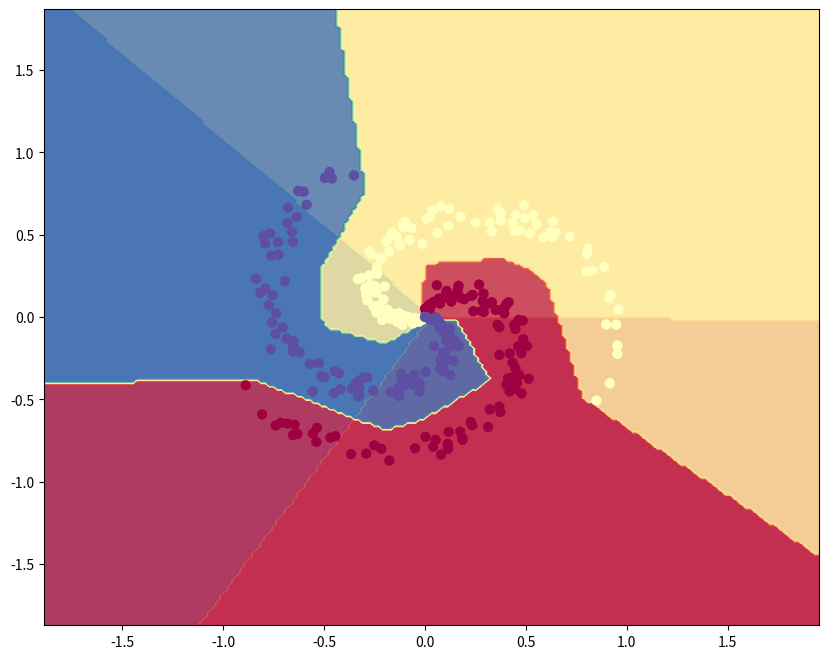

This figure's Python source:
# A bit of setup
import numpy as np
import matplotlib.pyplot as plt

get_ipython().run_line_magic('matplotlib', 'inline')
plt.rcParams['figure.figsize'] = (10.0, 8.0) # set default size of plots
plt.rcParams['image.interpolation'] = 'nearest'

get_ipython().run_line_magic('load_ext', 'autoreload')
get_ipython().run_line_magic('autoreload', '2')

# Generate the spiral classification data set
np.random.seed(0)
N = 100
D = 2
K = 3
X = np.zeros((N * K, D))
y = np.zeros(N * K, dtype=np.int8)

for j in range(K):
    ix = range(j*N, (j+1)*N)
    r = np.linspace(0.0, 1, N) # radius
    t = np.linspace(j*4, (j+1)*4, N) + np.random.randn(N) * 0.2 # theta
    X[ix] = np.c_[r * np.sin(t), r*np.cos(t)]
    y[ix] = j

# Visualise the data set
plt.scatter(X[:, 0], X[:, 1], c=y, s=40, cmap=plt.cm.Spectral)
plt.show()

# Init the hyperparams
learn_rate = 1e-0
reg = 1e-3
epochs = 200

# Define the Softmax classifier
W = 0.01 * np.random.randn(D, K)
b = np.zeros((1, K))

n_examples = X.shape[0]
# Gradient descent loop
for epoch_i in range(epochs):
    
    # 1. Perform the forward pass
    # Compute the class scores and loss
    logits = np.dot(X, W) + b

    softmax = np.exp(logits) / np.sum(np.exp(logits), axis=1, keepdims=True)
    cross_entropy = -np.log(softmax[range(n_examples), y])
    data_loss = np.mean(cross_entropy)
    reg_loss = 0.5* reg * np.sum(W * W)
    loss = data_loss + reg_loss
    
    if epoch_i % 10 == 0:
        print("Epochs: {0}/{1} Loss: {2}".format(epoch_i, epochs, loss))

    # 2. Backpropate the gradient to the parameters (W,b)
    dlogits = softmax
    dlogits[range(n_examples),y] -= 1
    dlogits /= n_examples

    dW = np.dot(X.T, dlogits)
    db = np.sum(dlogits, axis=0, keepdims=True)
    dW += reg*W # regularization gradient

    # 3. Perform the param update process
    W += -learn_rate * dW
    b += -learn_rate * db

# Evaluate the training accuracy
logits = np.dot(X, W) + b
predictions = np.argmax(logits, axis=1)
print("Training Accuracy: {0:.2f}".format(np.mean(predictions == y)))

# Plot the resulting classifier
h = 0.02
x_min, x_max = X[:, 0].min() - 1, X[:, 0].max() + 1
y_min, y_max = X[:, 1].min() - 1, X[:, 1].max() + 1
xx, yy = np.meshgrid(np.arange(x_min, x_max, h),
                     np.arange(y_min, y_max, h))
Z = np.dot(np.c_[xx.ravel(), yy.ravel()], W) + b
Z = np.argmax(Z, axis=1)
Z = Z.reshape(xx.shape)

plt.contourf(xx, yy, Z, cmap=plt.cm.Spectral, alpha=0.8)
plt.scatter(X[:, 0], X[:, 1], c=y, s=40, cmap=plt.cm.Spectral)

plt.xlim(xx.min(), xx.max())
plt.ylim(yy.min(), yy.max())
plt.show()

# Define the hyper params
learn_rate = 1e-0
reg = 1e-3
epochs = 10000 

# Init the NN params
n_hidden = 100 # size of the hidden layer
W1 = 0.01 * np.random.randn(D, n_hidden)
b1 = np.zeros((1, n_hidden))

W2 = 0.01 * np.random.rand(n_hidden, K)
b2 = np.zeros((1, K))

n_examples = X.shape[0]

# Gradient Descent loop
for epoch_i in range(epochs):
    # 1. Forward pass
    # Compute the class scores and loss
    hidden_layer = np.dot(X, W1) + b1
    hidden_layer = np.maximum(0, hidden_layer) # ReLU Activiation function

    scores = np.dot(hidden_layer, W2) + b2
    softmax = np.exp(scores) / np.sum(np.exp(scores), axis=1, keepdims=True)
    
    cross_entropy = -np.log(softmax[range(n_examples), y])
    data_loss = np.mean(cross_entropy)
    reg_loss = (0.5* reg * np.sum(W1 * W1)) +                 (0.5 * reg * np.sum(W2 * W2))
    loss = data_loss + reg_loss
    
    if epoch_i % 1000 == 0:
        print("Epochs: {0}/{1} Loss: {2}".format(epoch_i, epochs, loss))

    # 2. Backpropate the gradient to the parameters (W2, b2, W1, b1)
    # 2nd Layer
    dscores = softmax
    dscores[range(n_examples),y] -= 1
    dscores /= n_examples

    dW2 = np.dot(hidden_layer.T, dscores) + reg * W2
    db2 = np.sum(dscores, axis=0, keepdims=True)
    dhidden_layer = np.dot(dscores, W2.T)
    dhidden_layer[hidden_layer <= 0] = 0 # ReLU gradient

    # 1st Layer
    dW1 = np.dot(X.T, dhidden_layer) + reg * W1
    db1 = np.sum(dhidden_layer, axis=0, keepdims=True)
    
    # 3. Perform the param update process
    W2 += -learn_rate * dW2
    b2 += -learn_rate * db2
    W1 += -learn_rate * dW1
    b1 += -learn_rate * db1
    
# Training accuracy
hidden_layer = np.maximum(0, np.dot(X, W1) + b1)
scores = np.dot(hidden_layer, W2) + b2
predictions = np.argmax(scores, axis=1)
print("Training accuracy: {0:.2f}".format(np.mean(predictions == y)))

# Visualise the 2 Layer NN
step = 0.02
xmin, xmax = X[:, 0].min() - 1, X[:, 0].max() + 1
ymin, ymax = X[:, 1].min() - 1, X[:, 1].max() + 1

xx, yy = np.meshgrid(np.arange(xmin, xmax, step),
                     np.arange(ymin, ymax, step))

hidden_layer = np.dot(np.c_[np.ravel(xx), np.ravel(yy)], W1) + b1
hidden_layer = np.maximum(0, hidden_layer)
scores = np.dot(hidden_layer, W2) + b2
predictions = np.argmax(scores, axis=1)
predictions = predictions.reshape(xx.shape)

plt.contourf(xx, yy, predictions, cmap=plt.cm.Spectral, alpha=0.8)
plt.scatter(X[:, 0], X[:, 1], c=y, s=40, cmap=plt.cm.Spectral)

